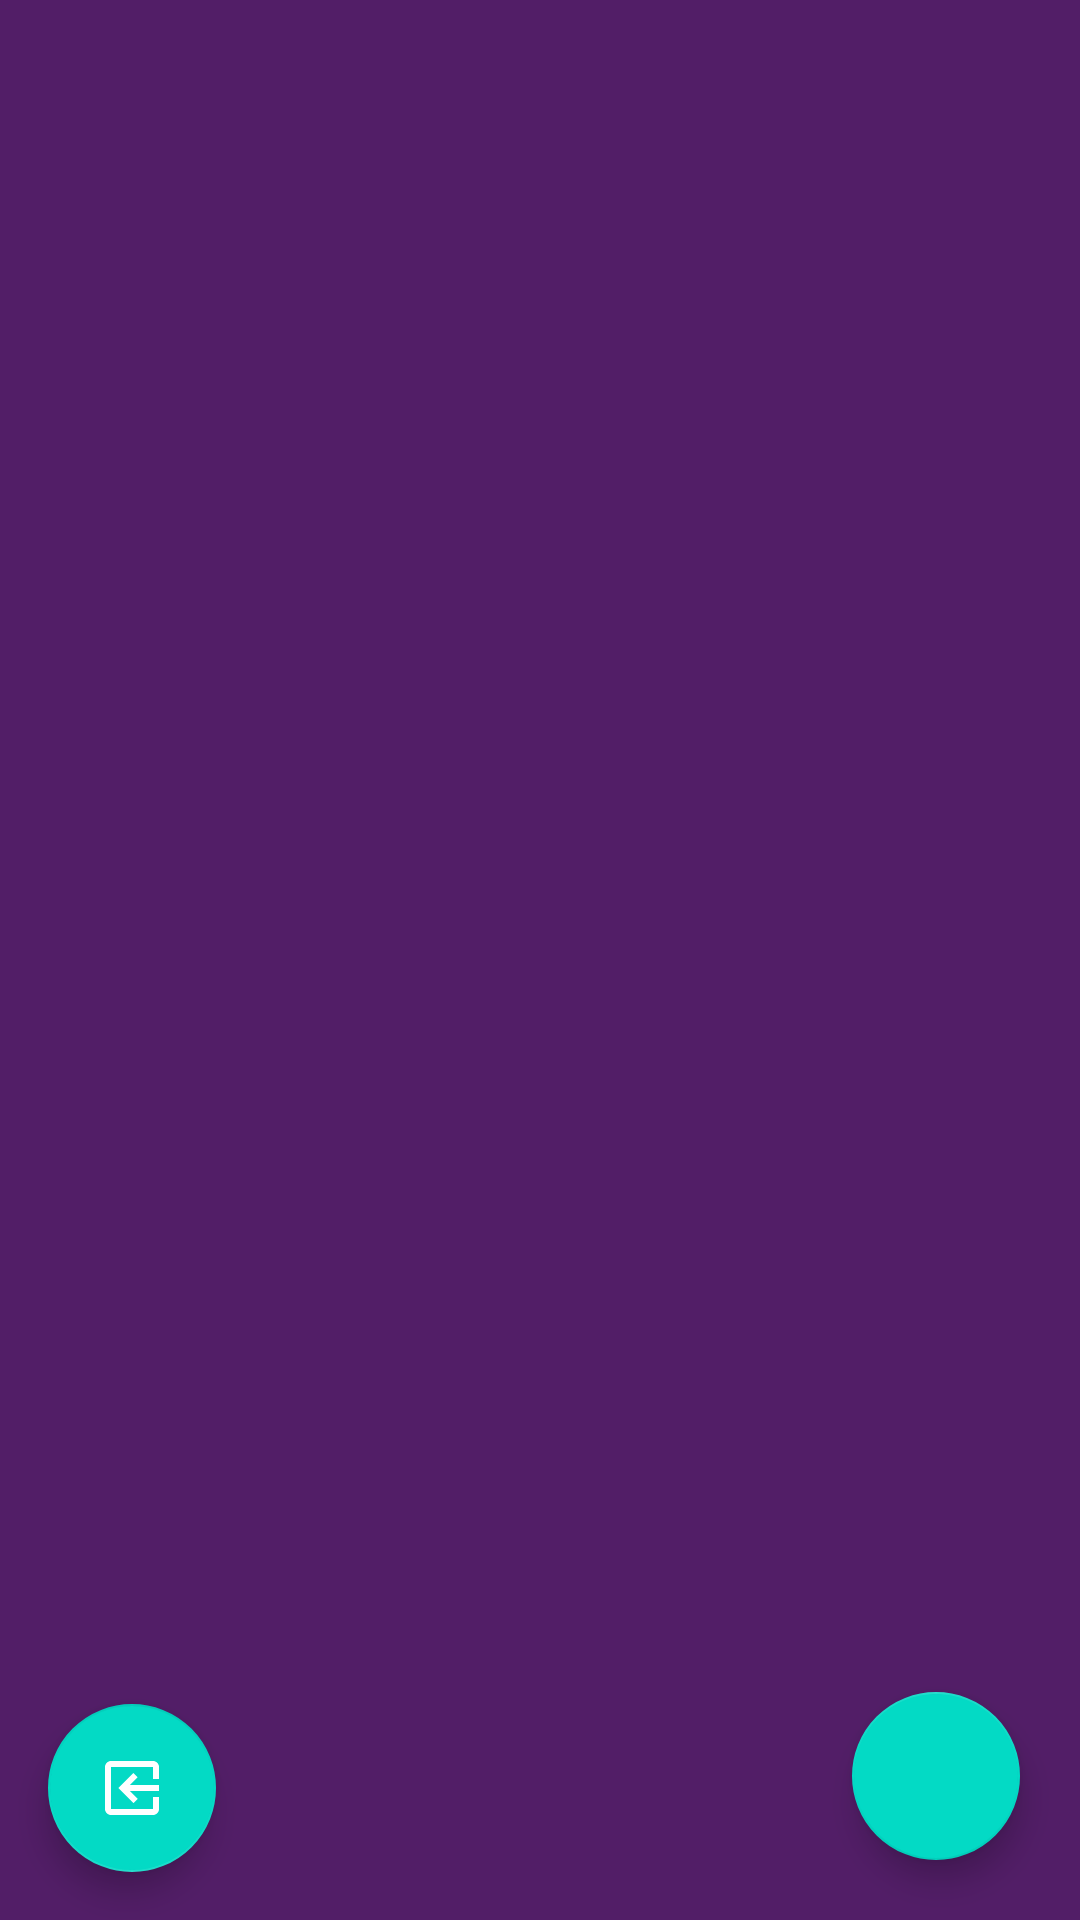

Produce the Android XML layout that renders to this screen, including the resource entries it uses.
<!-- AndroidManifest.xml: application theme AppTheme -->
<!-- res/layout/activity_main.xml -->
<?xml version="1.0" encoding="utf-8"?>
<androidx.constraintlayout.widget.ConstraintLayout xmlns:android="http://schemas.android.com/apk/res/android"
    xmlns:app="http://schemas.android.com/apk/res-auto"
    xmlns:tools="http://schemas.android.com/tools"
    android:layout_width="match_parent"
    android:layout_height="match_parent"
    android:background="#521E67"
    tools:context=".MainActivity">

    <androidx.recyclerview.widget.RecyclerView
        android:id="@+id/recyclerView"
        android:layout_width="0dp"
        android:layout_height="0dp"
        app:layout_constraintBottom_toBottomOf="parent"
        app:layout_constraintEnd_toEndOf="parent"
        app:layout_constraintStart_toStartOf="parent"
        app:layout_constraintTop_toTopOf="parent" />

    <com.google.android.material.floatingactionbutton.FloatingActionButton
        android:id="@+id/addFloatingButton"
        android:layout_width="wrap_content"
        android:layout_height="wrap_content"
        android:layout_marginEnd="20dp"
        android:layout_marginBottom="20dp"
        android:clickable="true"
        app:layout_constraintBottom_toBottomOf="parent"
        app:layout_constraintEnd_toEndOf="parent"
        app:srcCompat="@drawable/ic_add" />

    <com.google.android.material.floatingactionbutton.FloatingActionButton
        android:id="@+id/ExitfloatingActionButton"
        android:layout_width="wrap_content"
        android:layout_height="wrap_content"
        android:layout_marginStart="16dp"
        android:layout_marginBottom="16dp"
        android:rotation="180"
        android:clickable="true"
        app:layout_constraintBottom_toBottomOf="parent"
        app:layout_constraintStart_toStartOf="parent"
        app:srcCompat="@drawable/ic_exit" />
</androidx.constraintlayout.widget.ConstraintLayout>
<!-- resources referenced by this layout -->
<resources>
  <!-- drawable ic_exit (drawable) -->
  <vector
      android:height="24dp"
      android:tint="#FFFFFF"
      android:viewportHeight="24.0"
      android:viewportWidth="24.0"
      android:width="24dp"
      xmlns:android="http://schemas.android.com/apk/res/android">
      <path android:fillColor="#FF000000"
          android:pathData="M10.09,15.59L11.5,17l5,-5 -5,-5 -1.41,1.41L12.67,11H3v2h9.67l-2.58,2.59zM19,3H5c-1.11,0 -2,0.9 -2,2v4h2V5h14v14H5v-4H3v4c0,1.1 0.89,2 2,2h14c1.1,0 2,-0.9 2,-2V5c0,-1.1 -0.9,-2 -2,-2z"/>
  </vector>
  <style name="AppTheme" parent="Theme.AppCompat.Light.NoActionBar">
          
          <item name="colorPrimary">#3F51B5</item>
          <item name="colorPrimaryDark">#673AB7</item>
          <item name="colorAccent">@color/colorAccent</item>
      </style>
  <!-- not gathered from this repository: default colours our renderer supplied (Android Studio template values) -->
  <color name="colorAccent">#FF03DAC5</color>
</resources>
